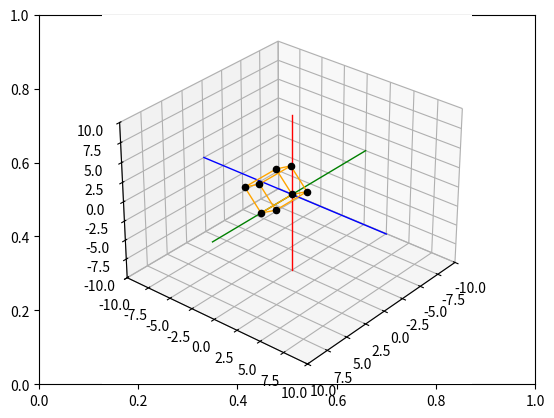

The script that saved this image:
# Importar librerías necesarias para gráficos 3D y cálculos
import matplotlib.pyplot as plt
from mpl_toolkits import mplot3d
import numpy as np

# Crear la figura y los ejes 3D
fig, ax = plt.subplots()
ax = plt.axes(projection="3d")  # Activar proyección 3D


#Función para ajustar la vista 3D
def setaxis(x1, x2, y1, y2, z1, z2):
    ax.set_xlim3d(x1, x2)  # Limite en X
    ax.set_ylim3d(y1, y2)  # Limite en Y
    ax.set_zlim3d(z1, z2)  # Limite en Z
    ax.view_init(elev=30, azim=40)  # Ajuste de elevación y ángulo de cámara


#Función para dibujar ejes fijos X, Y, Z
def fix_system(axis_length, linewidth=5):
    x = [-axis_length, axis_length]
    y = [-axis_length, axis_length]
    z = [-axis_length, axis_length]
    zp = [0, 0]  # Vector cero para dibujar líneas en los otros ejes

    # Dibujar ejes en colores
    ax.plot3D(x, zp, zp, color='green', linewidth=linewidth)   # Eje X
    ax.plot3D(zp, y, zp, color='blue', linewidth=linewidth)  # Eje Y
    ax.plot3D(zp, zp, z, color='red', linewidth=linewidth) # Eje Z


#Funciones trigonométricas en grados
def sind(t):
    return np.sin(t * np.pi / 180)  # Seno en grados

def cosd(t):
    return np.cos(t * np.pi / 180)  # Coseno en grados


#Matriz de rotación alrededor del eje X
def RotX(t):
    # Matriz de rotación 3x3 sobre el eje X
    Rx = np.array([
        [1, 0, 0],
        [0, cosd(t), -sind(t)],
        [0, sind(t), cosd(t)]
    ])
    return Rx


#Función para dibujar un vector entre dos puntos
def drawVector(p_fin, p_init=[0, 0, 0], color='black', linewidth=1):
    deltaX = [p_init[0], p_fin[0]]  # Componente X
    deltaY = [p_init[1], p_fin[1]]  # Componente Y
    deltaZ = [p_init[2], p_fin[2]]  # Componente Z
    ax.plot3D(deltaX, deltaY, deltaZ, color=color, linewidth=linewidth)  # Dibujar línea


#Función para dibujar la caja conectando sus 8 vértices
def drawBox(p1, p2, p3, p4, p5, p6, p7, p8, color='black'):
    # Dibujar los vértices como puntos
    drawScatter(p1)
    drawScatter(p2)
    drawScatter(p3)
    drawScatter(p4)
    drawScatter(p5)
    drawScatter(p6)
    drawScatter(p7)
    drawScatter(p8)

    # Dibujar aristas de la caja conectando los vértices
    drawVector(p1, p2, color=color)
    drawVector(p2, p3, color=color)
    drawVector(p3, p4, color=color)
    drawVector(p4, p1, color=color)
    drawVector(p5, p6, color=color)
    drawVector(p6, p7, color=color)
    drawVector(p7, p8, color=color)
    drawVector(p8, p5, color=color)
    drawVector(p4, p8, color=color)
    drawVector(p1, p5, color=color)
    drawVector(p3, p7, color=color)
    drawVector(p2, p6, color=color)


# Función para dibujar un punto (vértice) 
def drawScatter(point, color='black', marker='o'):
    ax.scatter(point[0], point[1], point[2], marker=marker, color=color)


#Animación de rotación fija alrededor del eje X
def animate_rotation_X(steps=36):
    """
    Rotación de la caja alrededor del eje X sin desplazamiento.
    steps: número de pasos de la animación
    """
    # Definición de los puntos iniciales de la caja (en el origen)
    p1_init = np.array([0, 0, 0])
    p2_init = np.array([4, 0, 0])
    p3_init = np.array([4, 0, 3])
    p4_init = np.array([0, 0, 3])
    p5_init = np.array([0, 2, 0])
    p6_init = np.array([4, 2, 0])
    p7_init = np.array([4, 2, 3])
    p8_init = np.array([0, 2, 3])

    n = 0  # Contador de pasos
    while n <= steps:
        ax.cla()  # Limpiar todo para el nuevo fotograma

        # Dibujar ejes fijos
        setaxis(-10, 10, -10, 10, -10, 10)
        fix_system(10, 1)

        # Calcular matriz de rotación para el paso actual
        R = RotX(n)

        # Aplicar rotación a cada vértice de la caja
        p1 = R.dot(p1_init)
        p2 = R.dot(p2_init)
        p3 = R.dot(p3_init)
        p4 = R.dot(p4_init)
        p5 = R.dot(p5_init)
        p6 = R.dot(p6_init)
        p7 = R.dot(p7_init)
        p8 = R.dot(p8_init)

        # Dibujar la caja rotada
        drawBox(p1, p2, p3, p4, p5, p6, p7, p8, color='orange')

        n += 1  # Incrementar paso
        plt.draw()  # Dibujar el fotograma actual
        plt.pause(0.1)  # Pausa corta para efecto de animación


#Ejecutar animación
animate_rotation_X(steps=36)  # 36 pasos → cubre 360° si cada paso equivale a 10°
plt.show()  # Mostrar ventana de la animación
